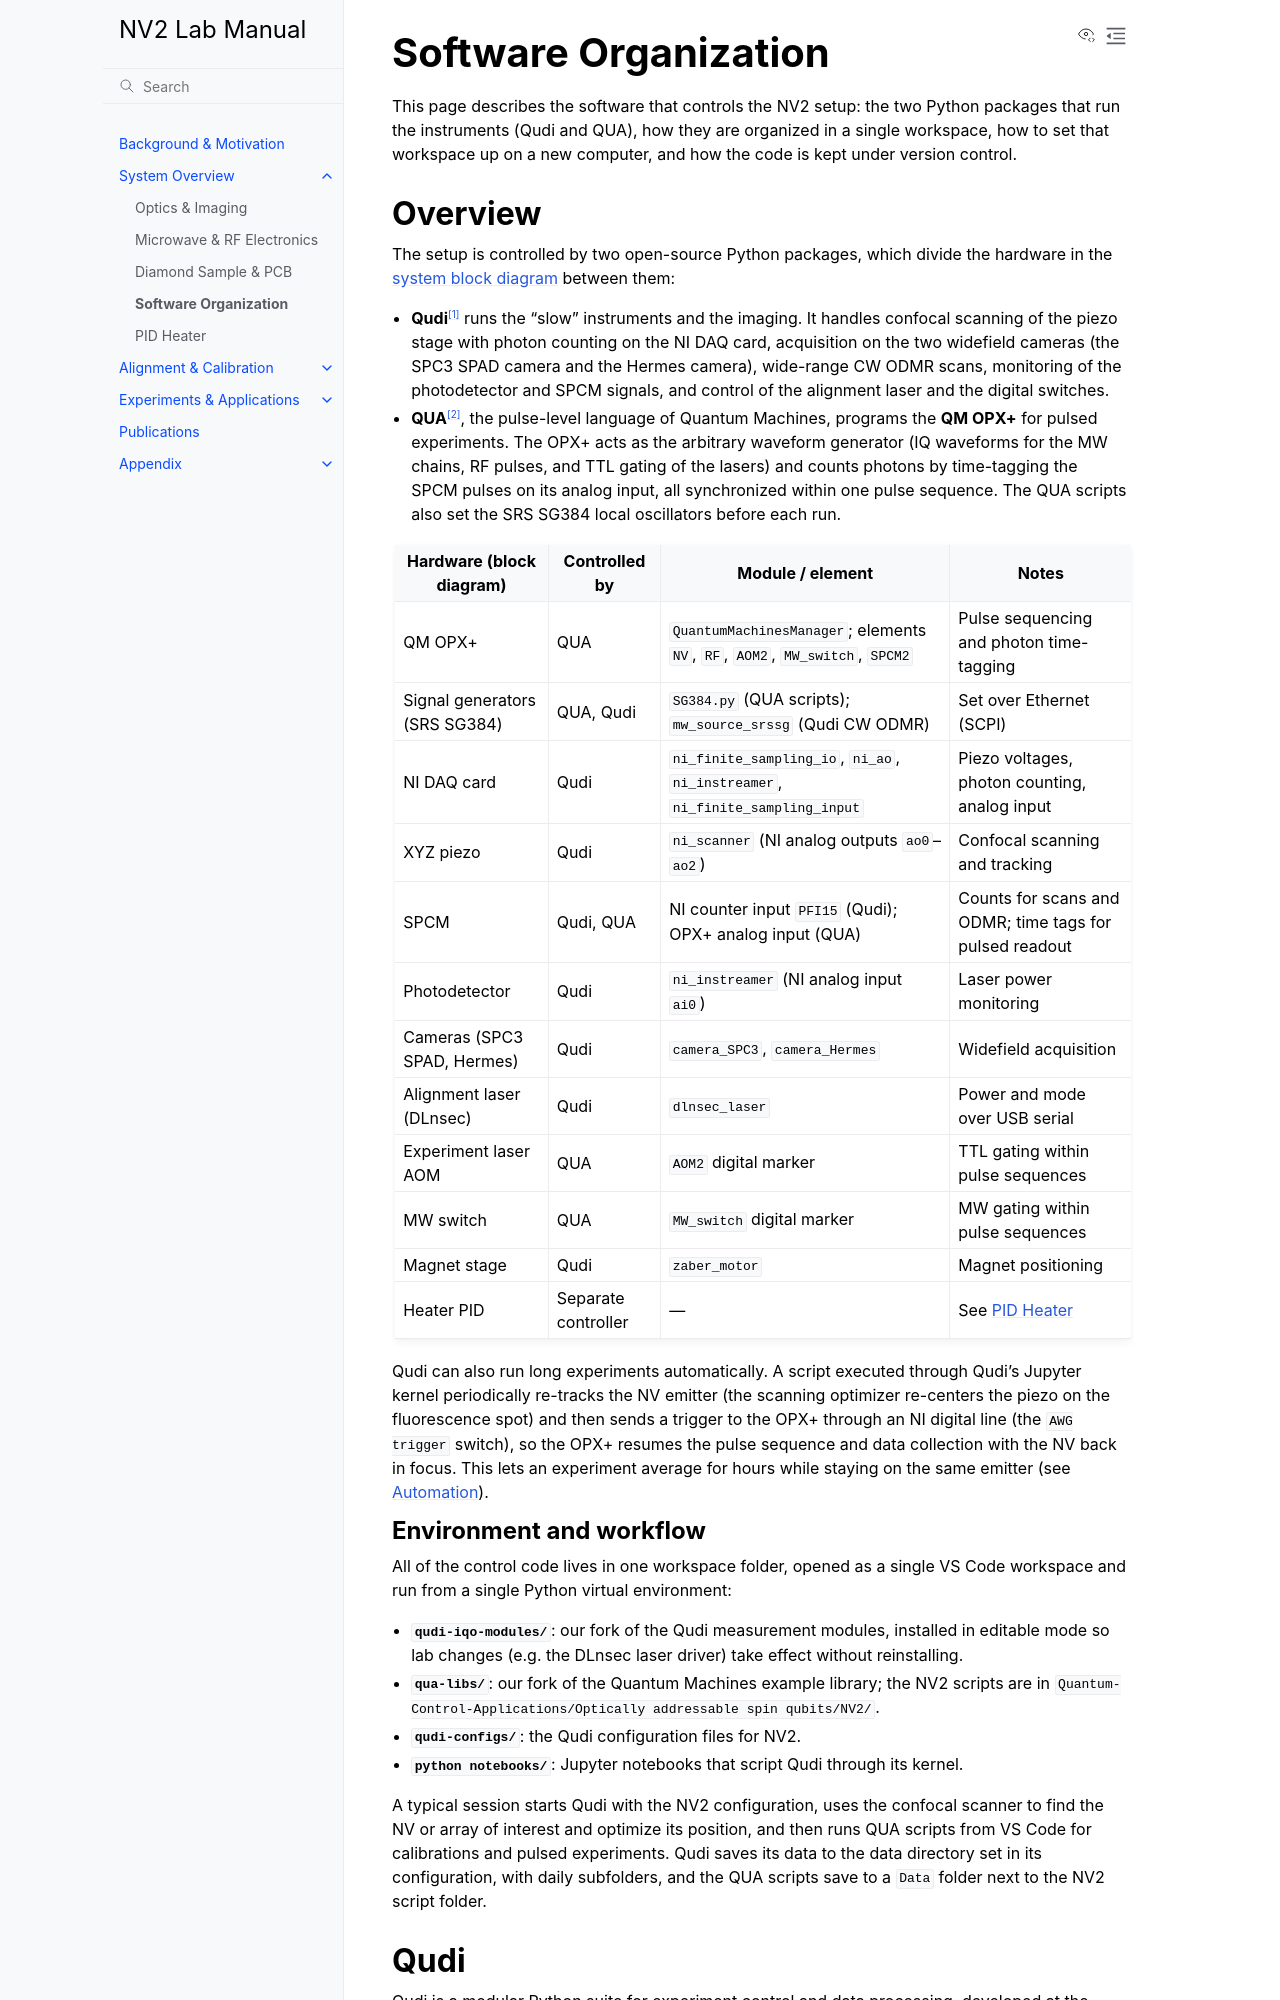

repository: qeg-ungar/nv2-docs · page: system_overview/software.html · generator: sphinx

# Software Organization

This page describes the software that controls the NV2 setup: the two Python packages that run the
instruments (Qudi and QUA), how they are organized in a single workspace, how to set that workspace
up on a new computer, and how the code is kept under version control.

## Overview

The setup is controlled by two open-source Python packages, which divide the hardware in the
{doc}`system block diagram <index>` between them:

- **Qudi**[^Binder2017] runs the "slow" instruments and the imaging. It handles confocal scanning
  of the piezo stage with photon counting on the NI DAQ card, acquisition on the two widefield
  cameras (the SPC3 SPAD camera and the Hermes camera), wide-range CW ODMR scans, monitoring of the photodetector and SPCM signals, and control of the alignment
  laser and the digital switches.
- **QUA**[^QMdocs], the pulse-level language of Quantum Machines, programs the **QM OPX+** for
  pulsed experiments. The OPX+ acts as the arbitrary waveform generator (IQ waveforms for the MW
  chains, RF pulses, and TTL gating of the lasers) and counts photons by time-tagging the SPCM
  pulses on its analog input, all synchronized within one pulse sequence. The QUA scripts also set
  the SRS SG384 local oscillators before each run.

| Hardware (block diagram) | Controlled by | Module / element | Notes |
|---|---|---|---|
| QM OPX+ | QUA | `QuantumMachinesManager`; elements `NV`, `RF`, `AOM2`, `MW_switch`, `SPCM2` | Pulse sequencing and photon time-tagging |
| Signal generators (SRS SG384) | QUA, Qudi | `SG384.py` (QUA scripts); `mw_source_srssg` (Qudi CW ODMR) | Set over Ethernet (SCPI) |
| NI DAQ card | Qudi | `ni_finite_sampling_io`, `ni_ao`, `ni_instreamer`, `ni_finite_sampling_input` | Piezo voltages, photon counting, analog input |
| XYZ piezo | Qudi | `ni_scanner` (NI analog outputs `ao0`–`ao2`) | Confocal scanning and tracking |
| SPCM | Qudi, QUA | NI counter input `PFI15` (Qudi); OPX+ analog input (QUA) | Counts for scans and ODMR; time tags for pulsed readout |
| Photodetector | Qudi | `ni_instreamer` (NI analog input `ai0`) | Laser power monitoring |
| Cameras (SPC3 SPAD, Hermes) | Qudi | `camera_SPC3`, `camera_Hermes` | Widefield acquisition |
| Alignment laser (DLnsec) | Qudi | `dlnsec_laser` | Power and mode over USB serial |
| Experiment laser AOM | QUA | `AOM2` digital marker | TTL gating within pulse sequences |
| MW switch | QUA | `MW_switch` digital marker | MW gating within pulse sequences |
| Magnet stage | Qudi | `zaber_motor` | Magnet positioning |
| Heater PID | Separate controller | — | See {doc}`PID Heater <pid_heater>` |

Qudi can also run long experiments automatically. A script executed through Qudi's Jupyter kernel
periodically re-tracks the NV emitter (the scanning optimizer re-centers the piezo on the
fluorescence spot) and then sends a trigger to the OPX+ through an NI digital line (the
`AWG trigger` switch), so the OPX+ resumes the pulse sequence and data collection with the NV back
in focus. This lets an experiment average for hours while staying on the same emitter (see
{doc}`Automation <../experiments/automation>`).
